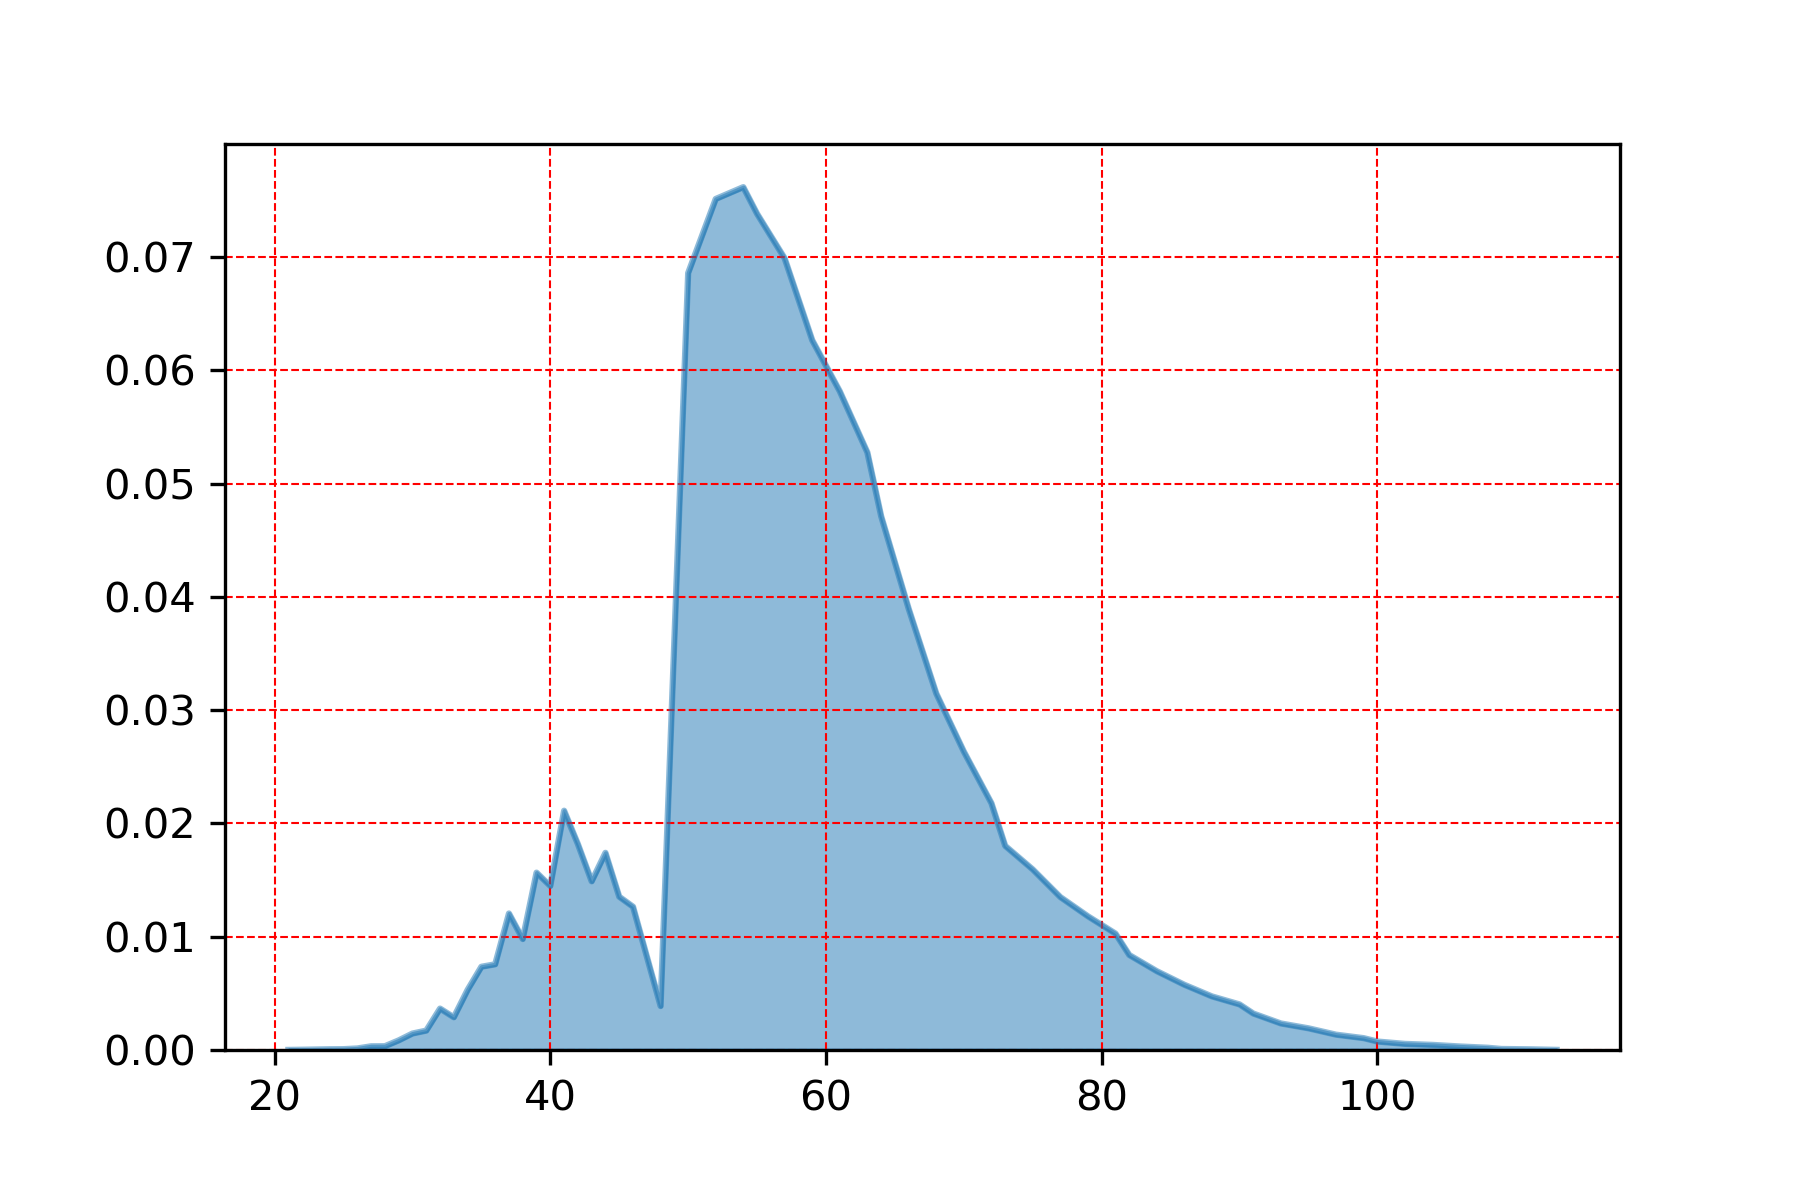

Source data for this figure (header and first rows):
, wc
54.0, 0.07616
52.0, 0.07512
55.0, 0.07381
57.0, 0.06988
50.0, 0.06858
59.0, 0.06265
61.0, 0.05814
63.0, 0.05275
64.0, 0.04712
66.0, 0.03894
68.0, 0.03147
70.0, 0.02634
72.0, 0.02179
41.0, 0.02112
42.0, 0.01818
73.0, 0.01802
44.0, 0.0174
75.0, 0.01594
39.0, 0.01566
43.0, 0.01489
40.0, 0.01448
45.0, 0.01353
77.0, 0.0135
46.0, 0.01265
37.0, 0.01205
79.0, 0.0118
81.0, 0.01028
38.0, 0.009795
82.0, 0.008386
36.0, 0.007564
35.0, 0.007348
84.0, 0.006958
86.0, 0.005757
34.0, 0.005308
88.0, 0.004731
90.0, 0.004025
48.0, 0.00388
32.0, 0.003655
91.0, 0.003219
33.0, 0.002887
93.0, 0.002343
95.0, 0.001915
31.0, 0.001711
30.0, 0.001454
97.0, 0.001354
99.0, 0.001047
29.0, 0.0008474
100.0, 0.0007477
102.0, 0.00054
104.0, 0.0004528
28.0, 0.0003365
27.0, 0.0003281
106.0, 0.0003115
108.0, 0.0001994
26.0, 0.0001371
109.0, 9.138223944638977e-05
25.0, 7.476728681977346e-05
24.0, 6.64598105064653e-05
111.0, 6.230607234981121e-05
23.0, 4.5691119723194886e-05
... 3 more rows
